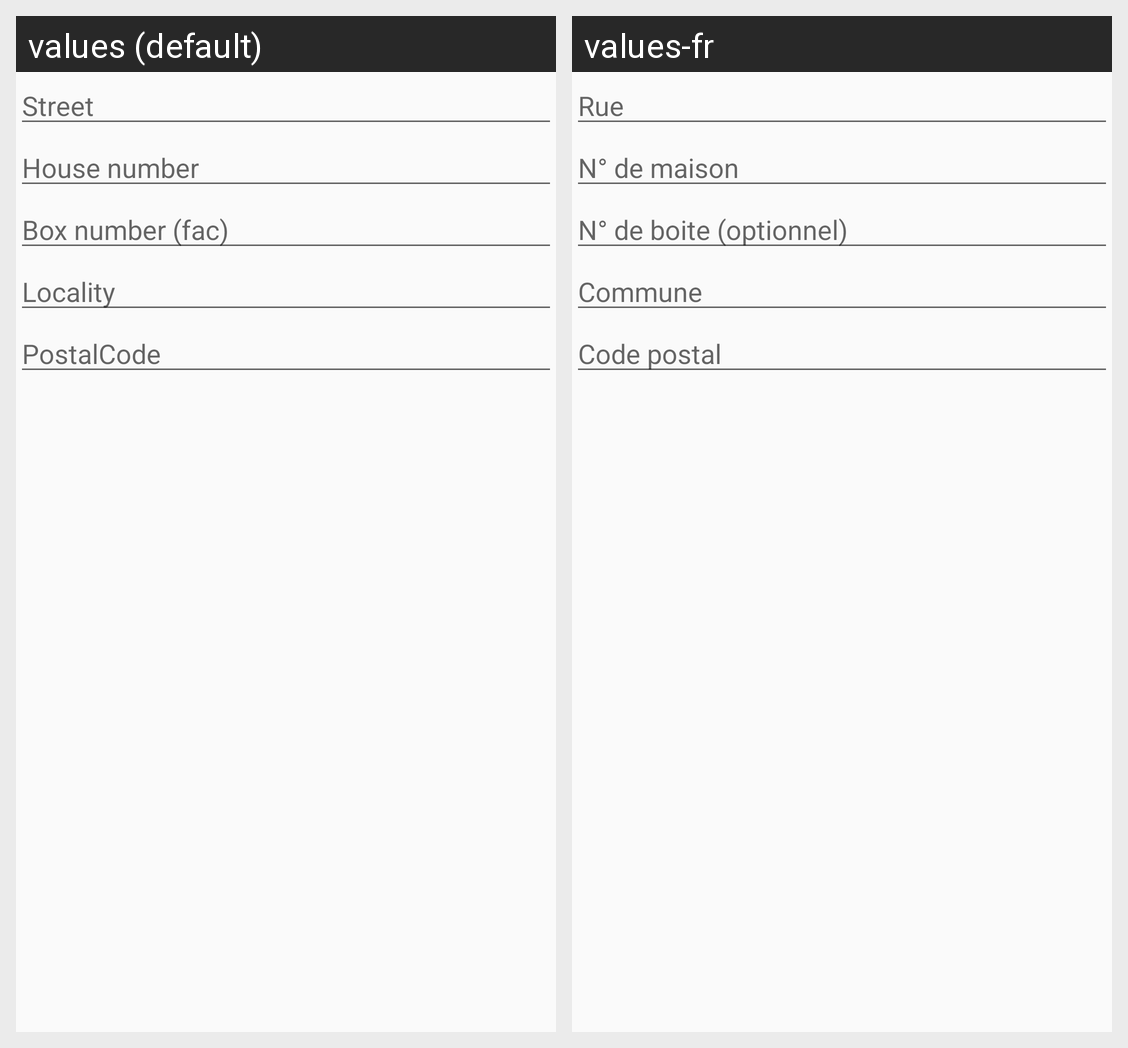

The same Android screen rendered under two of its app's locales, left to right. List the strings drawn on it with the default value and each locale's translation.
Android screen res/layout/dialog_add_address_form.xml rendered under 2 locales, left to right: values (default), values-fr. Device: Nexus 5 (rendered at 1080×1920; each locale shown at half size, 540×960, under a caption strip naming it); theme CoursierTheme.NoToolbar.
Strings drawn on this screen, with the default value and each locale's value (text and hints the layout hard-codes, and strings that could not be matched under every locale, appear in the picture but are not listed):

dialog_add_address_street
  values: Street
  values-fr: Rue

dialog_add_address_houseNumber
  values: House number
  values-fr: N° de maison

dialog_add_address_boxNumber
  values: Box number (fac)
  values-fr: N° de boite (optionnel)

dialog_add_address_locality
  values: Locality
  values-fr: Commune

dialog_add_address_postalCode
  values: PostalCode
  values-fr: Code postal
